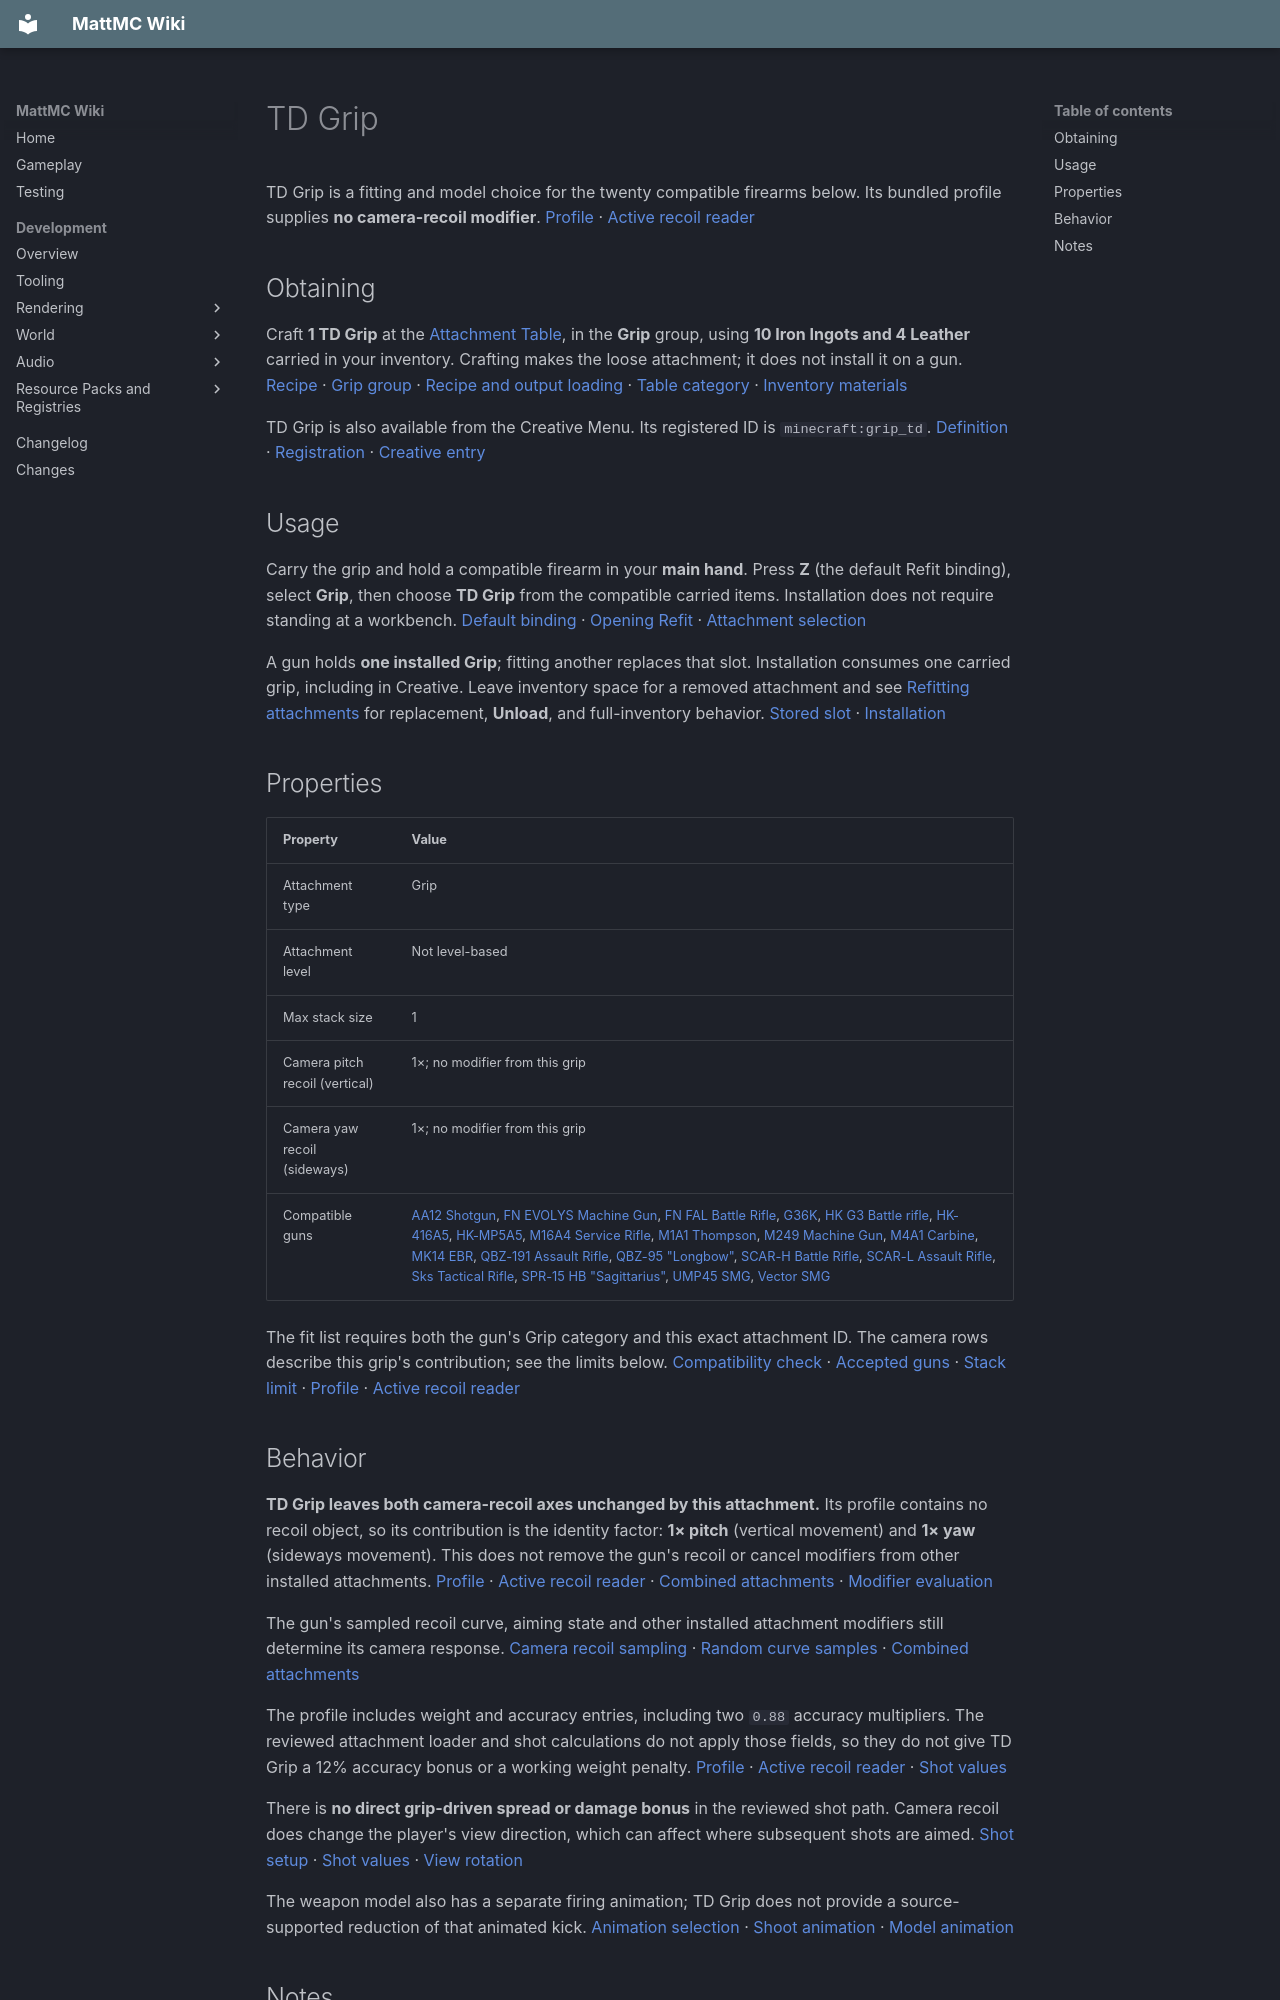

repository: HungLo2020/MattMC · page: gameplay/items/TDGrip/index.html · generator: mkdocs

# TD Grip

TD Grip is a fitting and model choice for the twenty compatible firearms below. Its bundled profile supplies **no camera-recoil modifier**. [Profile][profile] · [Active recoil reader][recoil-reader]

## Obtaining

Craft **1 TD Grip** at the [Attachment Table](../blocks/TaCZWorkbenches.md#attachment-table), in the **Grip** group, using **10 Iron Ingots and 4 Leather** carried in your inventory. Crafting makes the loose attachment; it does not install it on a gun. [Recipe][recipe] · [Grip group][group] · [Recipe and output loading][recipe-loader] · [Table category][table-category] · [Inventory materials][crafting]

TD Grip is also available from the Creative Menu. Its registered ID is `minecraft:grip_td`. [Definition][definition] · [Registration][registration] · [Creative entry][creative]

## Usage

Carry the grip and hold a compatible firearm in your **main hand**. Press **Z** (the default Refit binding), select **Grip**, then choose **TD Grip** from the compatible carried items. Installation does not require standing at a workbench. [Default binding][keys] · [Opening Refit][refit-input] · [Attachment selection][refit-screen]

A gun holds **one installed Grip**; fitting another replaces that slot. Installation consumes one carried grip, including in Creative. Leave inventory space for a removed attachment and see [Refitting attachments](../mechanics/TaCZFirearms.md#refitting-attachments) for replacement, **Unload**, and full-inventory behavior. [Stored slot][slot] · [Installation][refit-server]

## Properties

| Property | Value |
| --- | --- |
| Attachment type | Grip |
| Attachment level | Not level-based |
| Max stack size | 1 |
| Camera pitch recoil (vertical) | 1×; no modifier from this grip |
| Camera yaw recoil (sideways) | 1×; no modifier from this grip |
| Compatible guns | [AA12 Shotgun](AA12Shotgun.md), [FN EVOLYS Machine Gun](FNEVOLYSMachineGun.md), [FN FAL Battle Rifle](FNFALBattleRifle.md), [G36K](G36K.md), [HK G3 Battle rifle](HKG3Battlerifle.md), [HK-416A5](HK416A5.md), [HK-MP5A5](HKMP5A5.md), [M16A4 Service Rifle](M16A4ServiceRifle.md), [M1A1 Thompson](M1A1Thompson.md), [M249 Machine Gun](M249MachineGun.md), [M4A1 Carbine](M4A1Carbine.md), [MK14 EBR](MK14EBR.md), [QBZ-191 Assault Rifle](QBZ191AssaultRifle.md), [QBZ-95 "Longbow"](QBZ95Longbow.md), [SCAR-H Battle Rifle](SCARHBattleRifle.md), [SCAR-L Assault Rifle](SCARLAssaultRifle.md), [Sks Tactical Rifle](SksTacticalRifle.md), [SPR-15 HB "Sagittarius"](SPR15HBSagittarius.md), [UMP45 SMG](UMP45SMG.md), [Vector SMG](VectorSMG.md) |

The fit list requires both the gun's Grip category and this exact attachment ID. The camera rows describe this grip's contribution; see the limits below. [Compatibility check][fit-gate] · [Accepted guns][fits] · [Stack limit][registration] · [Profile][profile] · [Active recoil reader][recoil-reader]

## Behavior

**TD Grip leaves both camera-recoil axes unchanged by this attachment.** Its profile contains no recoil object, so its contribution is the identity factor: **1× pitch** (vertical movement) and **1× yaw** (sideways movement). This does not remove the gun's recoil or cancel modifiers from other installed attachments. [Profile][profile] · [Active recoil reader][recoil-reader] · [Combined attachments][combined-modifiers] · [Modifier evaluation][modifier-math]

The gun's sampled recoil curve, aiming state and other installed attachment modifiers still determine its camera response. [Camera recoil sampling][recoil-sampling] · [Random curve samples][sampled-curve] · [Combined attachments][combined-modifiers]

The profile includes weight and accuracy entries, including two `0.88` accuracy multipliers. The reviewed attachment loader and shot calculations do not apply those fields, so they do not give TD Grip a 12% accuracy bonus or a working weight penalty. [Profile][profile] · [Active recoil reader][recoil-reader] · [Shot values][ballistics]

There is **no direct grip-driven spread or damage bonus** in the reviewed shot path. Camera recoil does change the player's view direction, which can affect where subsequent shots are aimed. [Shot setup][shot] · [Shot values][ballistics] · [View rotation][camera]

The weapon model also has a separate firing animation; TD Grip does not provide a source-supported reduction of that animated kick. [Animation selection][animation-selection] · [Shoot animation][shoot-animation] · [Model animation][model-animation]
